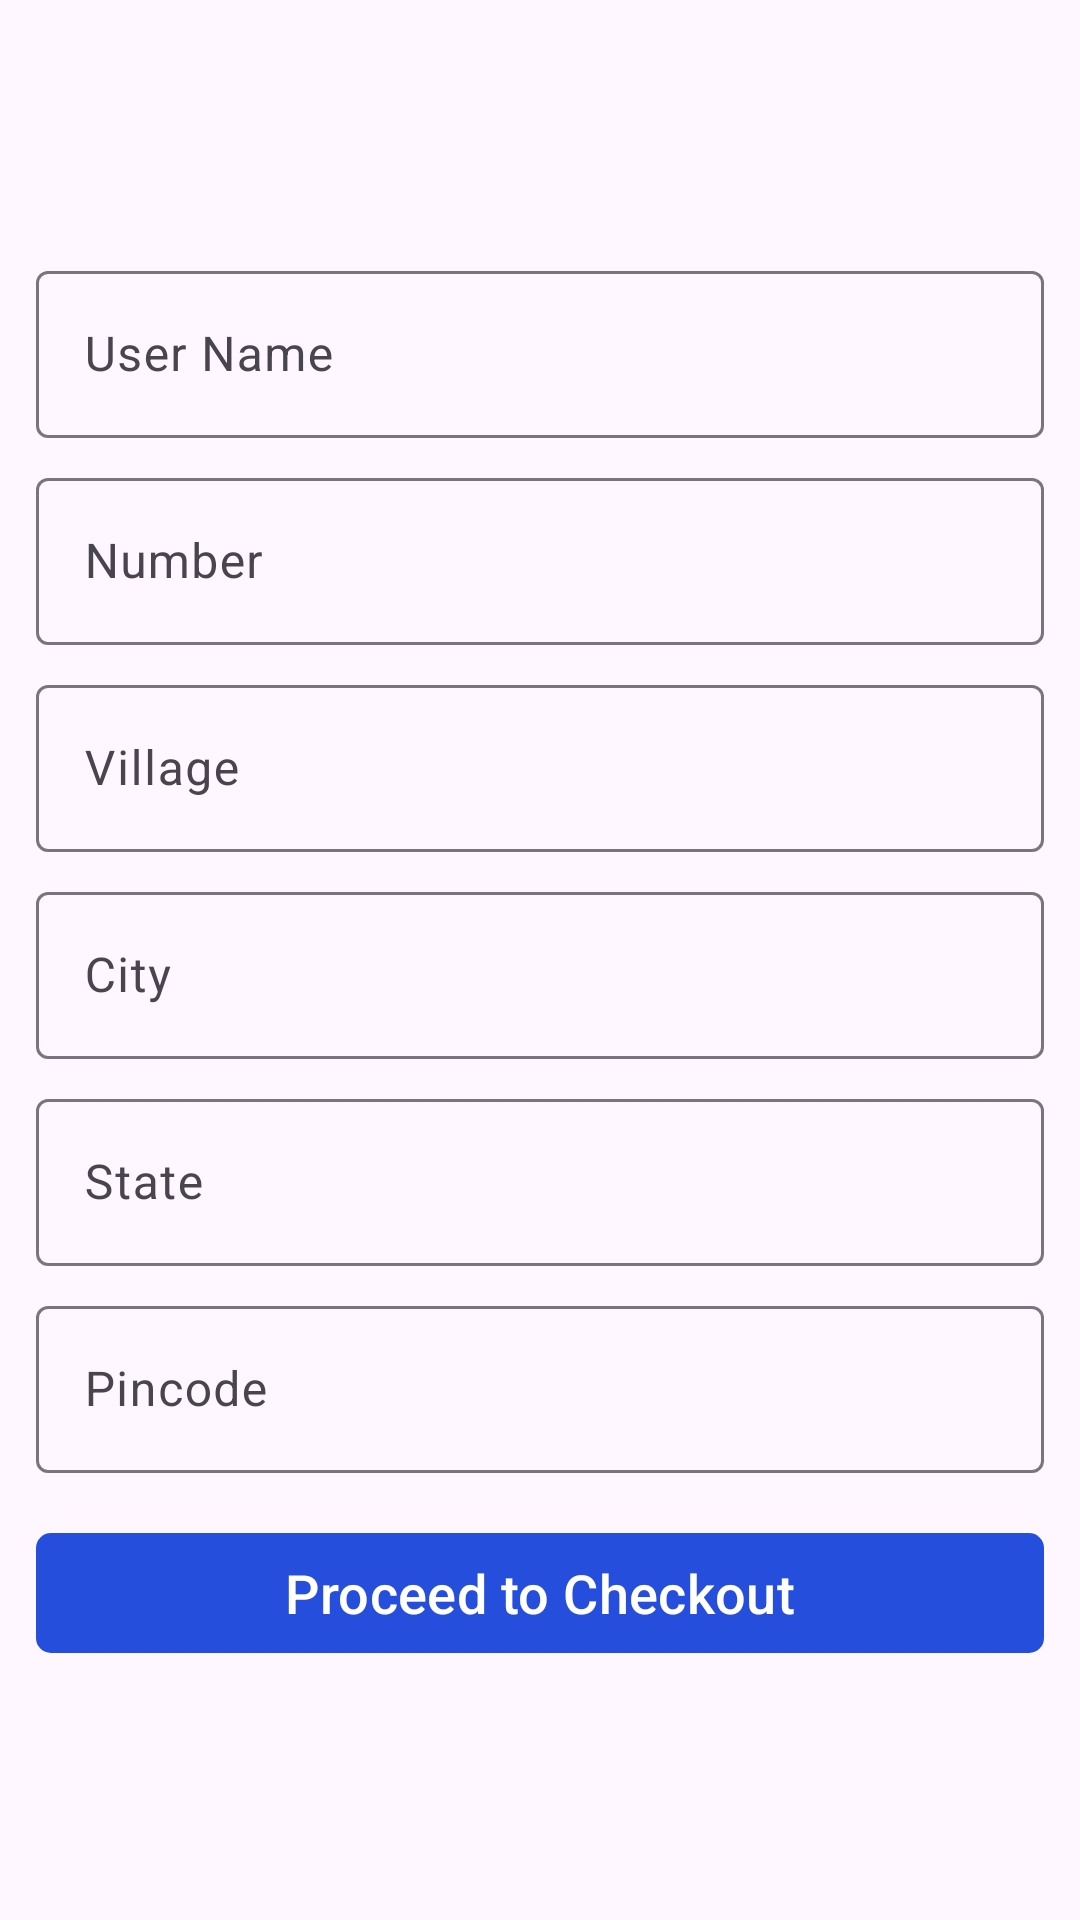

Here is an Android app screen rendered from its layout file. Give the layout XML and the strings, colors and styles it references.
<!-- AndroidManifest.xml: application theme Theme.MKart -->
<!-- res/layout/activity_address.xml -->
<?xml version="1.0" encoding="utf-8"?>
<LinearLayout xmlns:android="http://schemas.android.com/apk/res/android"
    xmlns:tools="http://schemas.android.com/tools"
    android:layout_width="match_parent"
    android:layout_height="match_parent"
    xmlns:app="http://schemas.android.com/apk/res-auto"
    android:orientation="vertical"
    android:padding="12sp"
    android:gravity="center"
    tools:context=".activity.AddressActivity">

    <com.google.android.material.textfield.TextInputLayout
        android:layout_width="match_parent"
        android:layout_height="wrap_content"
        style="@style/Widget.Material3.TextInputLayout.OutlinedBox"
        >

        <com.google.android.material.textfield.TextInputEditText
            android:layout_width="match_parent"
            android:layout_height="wrap_content"
            android:id="@+id/userName"
            android:enabled="false"
            android:hint="User Name"
            />
    </com.google.android.material.textfield.TextInputLayout>
    <com.google.android.material.textfield.TextInputLayout
        android:layout_width="match_parent"
        android:layout_height="wrap_content"
        android:layout_marginTop="8sp"
        style="@style/Widget.Material3.TextInputLayout.OutlinedBox"
        >

        <com.google.android.material.textfield.TextInputEditText
            android:layout_width="match_parent"
            android:layout_height="wrap_content"
            android:id="@+id/userNubmber"
            android:enabled="false"
            android:hint="Number"
            />
    </com.google.android.material.textfield.TextInputLayout>
    <com.google.android.material.textfield.TextInputLayout
        android:layout_width="match_parent"
        android:layout_height="wrap_content"
        android:layout_marginTop="8sp"
        style="@style/Widget.Material3.TextInputLayout.OutlinedBox"
        >

        <com.google.android.material.textfield.TextInputEditText
            android:layout_width="match_parent"
            android:layout_height="wrap_content"
            android:id="@+id/userVillage"
            android:hint="Village"
            />
    </com.google.android.material.textfield.TextInputLayout>
    <com.google.android.material.textfield.TextInputLayout
        android:layout_width="match_parent"
        android:layout_height="wrap_content"
        android:layout_marginTop="8sp"
        style="@style/Widget.Material3.TextInputLayout.OutlinedBox"
        >

        <com.google.android.material.textfield.TextInputEditText
            android:layout_width="match_parent"
            android:layout_height="wrap_content"
            android:id="@+id/userCity"
            android:hint="City"
            />
    </com.google.android.material.textfield.TextInputLayout>
    <com.google.android.material.textfield.TextInputLayout
        android:layout_width="match_parent"
        android:layout_height="wrap_content"
        android:layout_marginTop="8sp"
        style="@style/Widget.Material3.TextInputLayout.OutlinedBox"
        >

        <com.google.android.material.textfield.TextInputEditText
            android:layout_width="match_parent"
            android:layout_height="wrap_content"
            android:layout_marginTop="8sp"
            android:id="@+id/userState"
            android:hint="State"
            />
    </com.google.android.material.textfield.TextInputLayout>
    <com.google.android.material.textfield.TextInputLayout
        android:layout_width="match_parent"
        android:layout_height="wrap_content"
        android:layout_marginTop="8sp"
        style="@style/Widget.Material3.TextInputLayout.OutlinedBox"
        >

        <com.google.android.material.textfield.TextInputEditText
            android:layout_width="match_parent"
            android:layout_height="wrap_content"
            android:layout_marginTop="8sp"
            android:id="@+id/userPincode"
            android:hint="Pincode"
            />
    </com.google.android.material.textfield.TextInputLayout>
    <com.google.android.material.button.MaterialButton
        android:layout_width="match_parent"
        android:layout_height="wrap_content"
        android:layout_marginTop="16sp"
        app:cornerRadius="5sp"
        android:textSize="18sp"
        android:text="Proceed to Checkout"
        android:id="@+id/proceed"
        />

</LinearLayout>
<!-- resources referenced by this layout -->
<resources>
  <style name="Theme.MKart" parent="Base.Theme.MKart" />
  <style name="Base.Theme.MKart" parent="Theme.Material3.DayNight.NoActionBar">
          
          
          <item name="colorPrimary">#264EDD</item>
          <item name="colorSecondary">#6D58ED</item>
      </style>
</resources>
